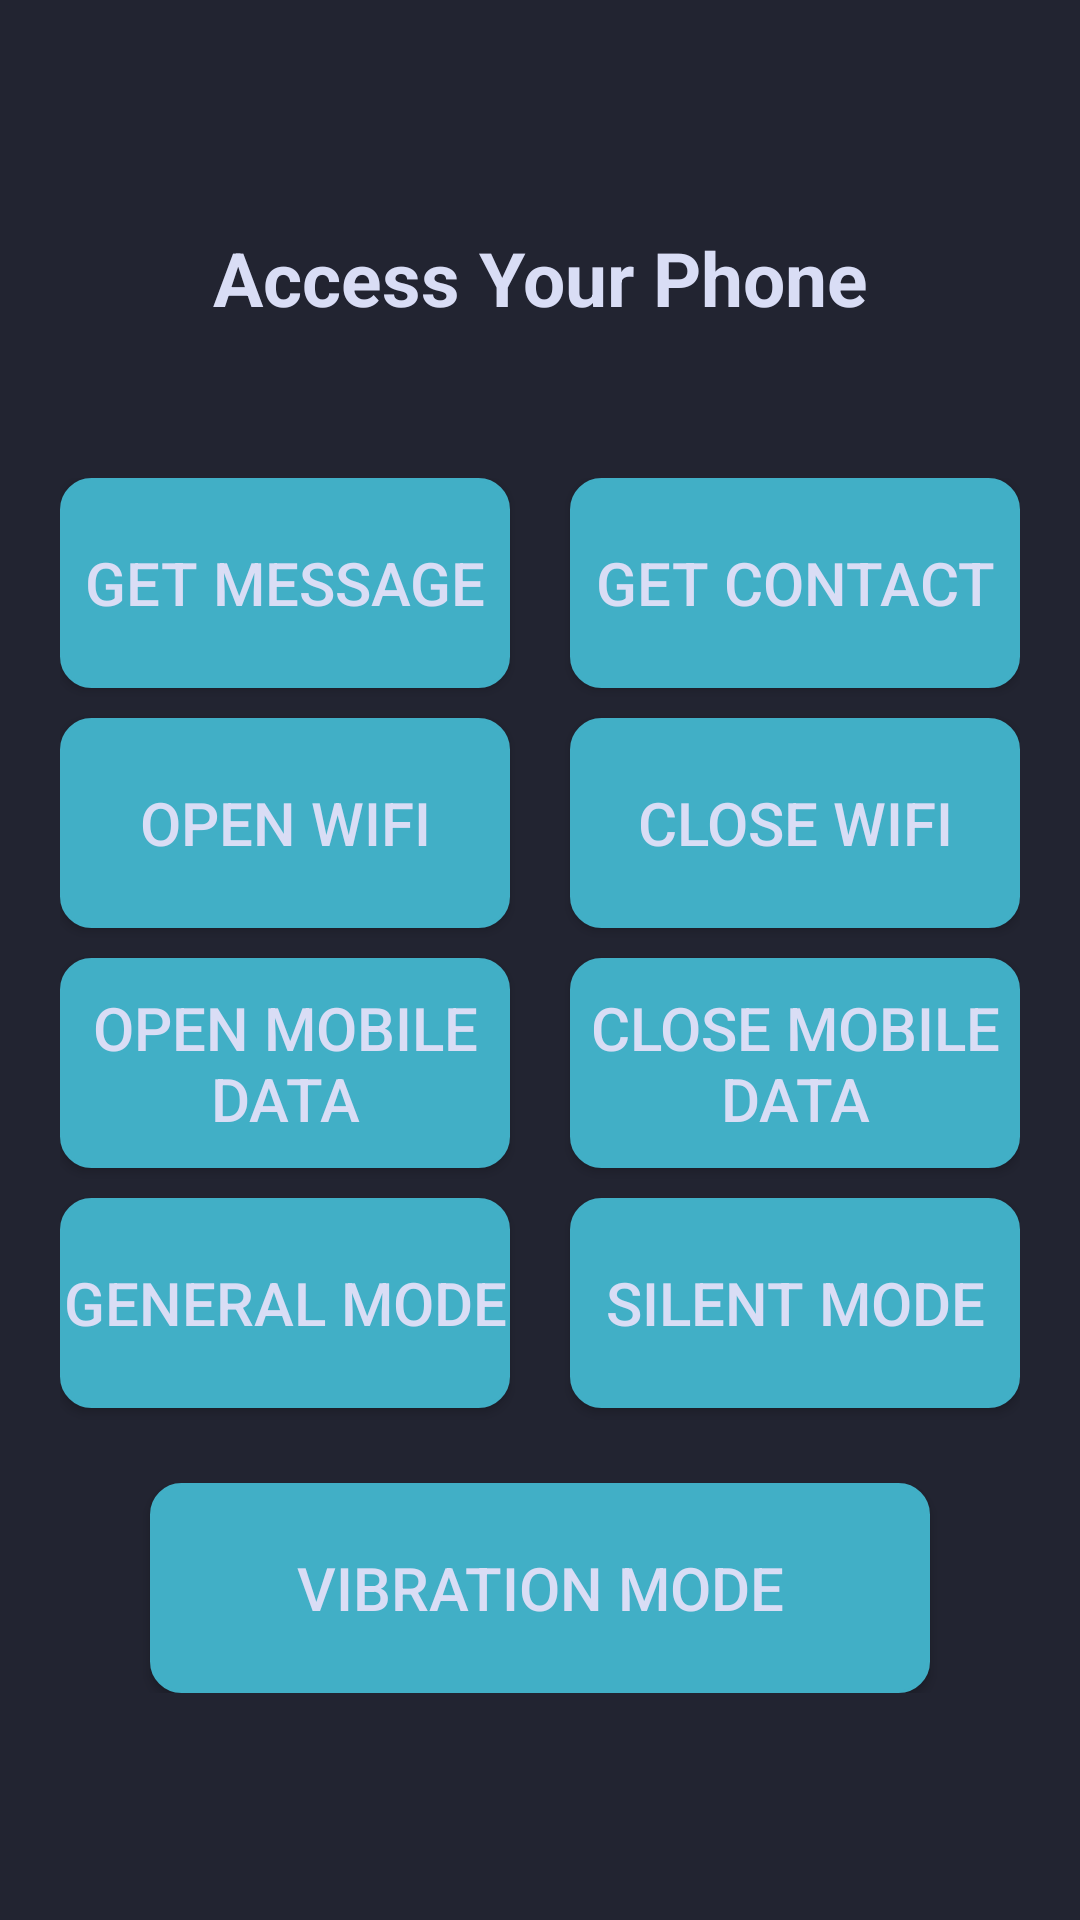

Layout XML and referenced resources for this Android screen:
<!-- AndroidManifest.xml: application theme AppTheme -->
<!-- res/layout/activity_extract_info.xml -->
<?xml version="1.0" encoding="utf-8"?>
<LinearLayout xmlns:android="http://schemas.android.com/apk/res/android"
    android:layout_width="match_parent"
    android:layout_height="match_parent"
    android:background="@color/bg_color"
    android:orientation="vertical"
    android:gravity="center"
    android:padding="20dp">

    <TextView
        android:layout_width="match_parent"
        android:layout_height="wrap_content"
        android:layout_marginBottom="50dp"
        android:text="Access Your Phone"
        android:textAlignment="center"
        android:textColor="@color/font_color"
        android:textSize="25sp"
        android:textStyle="bold" />

    <RelativeLayout
        android:gravity="center"
        android:layout_width="match_parent"
        android:layout_height="wrap_content">
        <Button
            android:id="@+id/get_sms"
            android:shadowColor="@android:color/transparent"
            android:background="@drawable/round_btn"
            android:textColor="@color/font_color"
            android:textSize="20sp"
            android:layout_width="150dp"
            android:layout_height="70dp"
            android:text="Get Message"
            android:layout_marginBottom="10dp"
            android:layout_alignParentLeft="true"/>
        <Button
            android:textSize="20sp"
            android:layout_width="150dp"
            android:layout_height="70dp"
            android:id="@+id/get_contact"
            android:shadowColor="@android:color/transparent"
            android:background="@drawable/round_btn"
            android:textColor="@color/font_color"
            android:text="Get Contact"
            android:layout_marginBottom="10dp"
            android:layout_alignParentRight="true" />

        <Button
            android:id="@+id/vibration"
            android:layout_width="300dp"
            android:layout_height="70dp"
            android:layout_below="@id/normal"
            android:layout_marginTop="15dp"
            android:background="@drawable/round_btn"
            android:shadowColor="@android:color/transparent"
            android:text="Vibration Mode"
            android:layout_marginLeft="30dp"
            android:layout_marginRight="30dp"
            android:textColor="@color/font_color"
            android:textSize="20sp" />

        <Button
            android:id="@+id/on_wifi"
            android:textSize="20sp"
            android:layout_width="150dp"
            android:layout_height="70dp"
            android:layout_below="@+id/get_sms"
            android:layout_marginBottom="10dp"
            android:text="Open WiFi"
            android:shadowColor="@android:color/transparent"
            android:background="@drawable/round_btn"
            android:textColor="@color/font_color"
            android:layout_alignParentLeft="true" />
        <Button
            android:textSize="20sp"
            android:layout_width="150dp"
            android:layout_height="70dp"
            android:id="@+id/off_wifi"
            android:text="Close WiFi"
            android:shadowColor="@android:color/transparent"
            android:background="@drawable/round_btn"
            android:textColor="@color/font_color"
            android:layout_marginBottom="10dp"
            android:layout_below="@+id/get_contact"
            android:layout_alignParentRight="true" />

        <Button
            android:textSize="20sp"
            android:layout_width="150dp"
            android:layout_height="70dp"
            android:id="@+id/on_data"
            android:text="Open Mobile Data"
            android:shadowColor="@android:color/transparent"
            android:background="@drawable/round_btn"
            android:textColor="@color/font_color"
            android:layout_marginBottom="10dp"
            android:layout_alignParentLeft="true"
            android:layout_below="@id/on_wifi"/>
        <Button
            android:textSize="20sp"
            android:layout_width="150dp"
            android:layout_height="70dp"
            android:id="@+id/off_data"
            android:text="Close Mobile Data"
            android:shadowColor="@android:color/transparent"
            android:background="@drawable/round_btn"
            android:textColor="@color/font_color"
            android:layout_marginBottom="10dp"
            android:layout_alignParentRight="true"
            android:layout_below="@id/off_wifi"/>

        <Button
            android:id="@+id/normal"
            android:textSize="20sp"
            android:layout_width="150dp"
            android:layout_height="70dp"
            android:layout_below="@+id/on_data"
            android:layout_marginBottom="10dp"
            android:text="General Mode"
            android:shadowColor="@android:color/transparent"
            android:background="@drawable/round_btn"
            android:textColor="@color/font_color"
            android:layout_alignParentLeft="true" />

        <Button
            android:id="@+id/silent"
            android:textSize="20sp"
            android:layout_width="150dp"
            android:layout_height="70dp"
            android:layout_below="@+id/off_data"
            android:layout_marginBottom="10dp"
            android:text="Silent Mode"
            android:shadowColor="@android:color/transparent"
            android:background="@drawable/round_btn"
            android:textColor="@color/font_color"
            android:layout_alignParentRight="true" />
    </RelativeLayout>

</LinearLayout>
<!-- resources referenced by this layout -->
<resources>
  <color name="bg_color">#222431</color>
  <color name="font_color">#D9DDF5</color>
  <!-- drawable round_btn (drawable) -->
  <?xml version="1.0" encoding="utf-8"?>
  <selector xmlns:android="http://schemas.android.com/apk/res/android" >
      <item android:state_pressed="true" >
          <shape android:shape="rectangle"  >
              <corners android:radius="10dip" />
              <stroke android:width="1dip" android:color="#41AFC6" />
              <gradient android:angle="-90" android:startColor="#41AFC6" android:endColor="#41AFC6"  />
          </shape>
      </item>
      <item android:state_focused="true">
          <shape android:shape="rectangle"  >
              <corners android:radius="10dip" />
              <stroke android:width="1dip" android:color="#41AFC6" />
              <solid android:color="#41AFC6"/>
          </shape>
      </item>
      <item >
          <shape android:shape="rectangle"  >
              <corners android:radius="10dip" />
              <stroke android:width="1dip" android:color="#41AFC6" />
              <gradient android:angle="-90" android:startColor="#41AFC6" android:endColor="#41AFC6" />
          </shape>
      </item>
  </selector>
  <style name="AppTheme" parent="Theme.AppCompat.Light.DarkActionBar">
          <item name="colorPrimary">#41AFC6</item>
      </style>
</resources>
